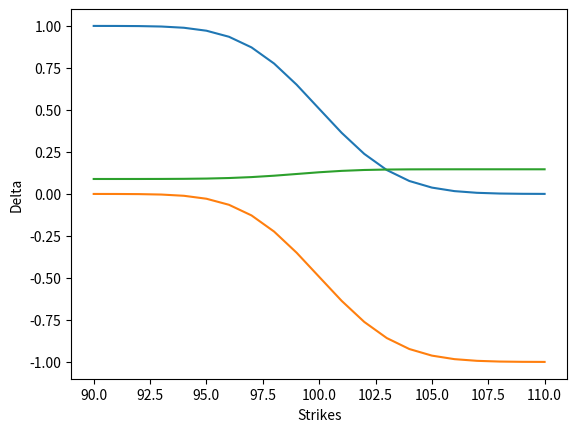

Python code for this plot:
import matplotlib.pyplot as plt
from numpy import log, exp, sqrt
from scipy import stats
import numpy as np


class Option:

    def __init__(self, S, K, T, rf, sigma):
        self.S = S
        self.K = K
        self.T = T
        self.rf = rf
        self.sigma = sigma

    def calc_d1_d2(self):
        d1 = (log(self.S / self.K) + (self.rf + self.sigma ** 2 / 2) * self.T) / (self.sigma * sqrt(self.T))
        d2 = d1 - self.sigma * sqrt(self.T)

        return d1, d2

    def calc_N(self):
        x1, x2 = self.calc_d1_d2()

        N1p_ = stats.norm.cdf(x1)  # 1/sqrt(2pi) included in stats.norm definition
        N2p_ = stats.norm.cdf(x2)

        N1n_ = stats.norm.cdf(-x1)
        N2n_ = stats.norm.cdf(-x2)

        return N1p_, N2p_, N1n_, N2n_

    def calc_call_and_put(self):
        N1p, N2p, N1n, N2n = self.calc_N()
        call_price = self.S * N1p - self.K * exp(-self.rf * self.T) * N2p
        put_price = -self.S * N1n + self.K * exp(-self.rf * self.T) * N2n

        return call_price, put_price
        # print(put_price)

    def greeks(self):
        delta_C = self.calc_N()[0]
        delta_P = self.calc_N()[0] - 1
        gamma = stats.norm.pdf(self.calc_N()[0]) / (self.S * self.sigma * sqrt(self.T))
        vega = self.S * stats.norm.pdf(self.calc_N()[0]) * sqrt(self.T)/100 # /100 ?

        return delta_C, delta_P, gamma, vega


calls = []
puts = []
deltas_calls = []
deltas_puts = []
gammas = []
vegas = []
strikes = list(range(90, 111, 1))

for x in strikes:
    sample = Option(100, x, 3 / 365, 0.01, 0.30)
    calls.append(sample.calc_call_and_put()[0])
    puts.append(sample.calc_call_and_put()[1])
    deltas_calls.append(sample.greeks()[0])
    deltas_puts.append(sample.greeks()[1])
    gammas.append(sample.greeks()[2])
    vegas.append(sample.greeks()[3])


def plot_call_price_vs_strike():
    plt.plot(strikes, calls)
    plt.plot(strikes, puts)
    plt.xlabel('Strikes')
    plt.ylabel('Option Price')
    plt.show()


def plot_deltas():
    plt.plot(strikes, deltas_calls)
    plt.plot(strikes, deltas_puts)
    #plt.plot(strikes, np.array(deltas_calls) - np.array(deltas_puts))
    plt.plot(strikes, gammas)
    plt.xlabel('Strikes')
    plt.ylabel('Delta')
    plt.show()

def plot_gamma():
    plt.plot(strikes, gammas)
    plt.xlabel('Strikes')
    plt.ylabel('Gamma')
    plt.show()

def plot_vegas():
    plt.plot(strikes, vegas)
    plt.xlabel('Strikes')
    plt.ylabel('Vega')
    plt.show()


if __name__ == '__main__':
    # plot_call_price_vs_strike()
    plot_deltas()
    #plot_gamma()
    #plot_vegas()
